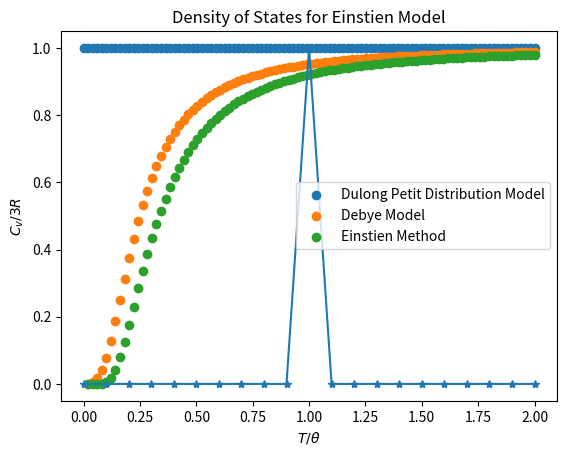

Source code (Python):
import numpy as np
import matplotlib.pyplot as plt
from scipy import integrate
def dulong_petit(T):
    y=[]
    for i in T:
        y.append(1)
    return y, T

T=np.linspace(0,2,100)
y_,T_ = dulong_petit(T)

def einst(eins_freq):
    x=np.arange(0,2.01,0.1)
    y=[]
    for i in x:
        if i==eins_freq:
            y.append(1)
        else:
            y.append(0)
    return x,y
eins_freq=1
x,y = einst(eins_freq)
plt.plot(x,y,marker="*")
plt.xlabel(r"$\nu/ \nu_{e}$")
plt.ylabel(r"$G(\nu)/(N \times f)$")
plt.title("Density of States for Einstien Model")
plt.grid()
plt.show()


def einstien(x):
    return x, (((1/x)**2)*(np.exp(1/x)))/((np.exp(1/x)-1)**2)
x=np.linspace(0,2,100)
x_1,output_1 = einstien(x)


def debye(x):
    output=[]
    y = lambda x: ((x**3))/(np.exp((x))-1)
    for i in range(len(x)):
        y_=(-3*(x[i])/(np.exp(x[i])-1))+(12/((x[i])**3))*(integrate.quad(y, 0, x[i])[0])
        output.append(y_)
    return output
xmin=0;xmax=2
x_2= np.linspace(xmin,xmax,100)
output_2 = debye(1/x)
plt.scatter(T_,y_,label="Dulong Petit Distribution Model")
plt.scatter(x_2,output_2,label="Debye Model")
plt.scatter(x_1,output_1,label="Einstien Method")
plt.xlabel(r"$T/ \theta$")
plt.ylabel(r"$C_{v}/3R$")
plt.grid()
plt.legend()
plt.show()
